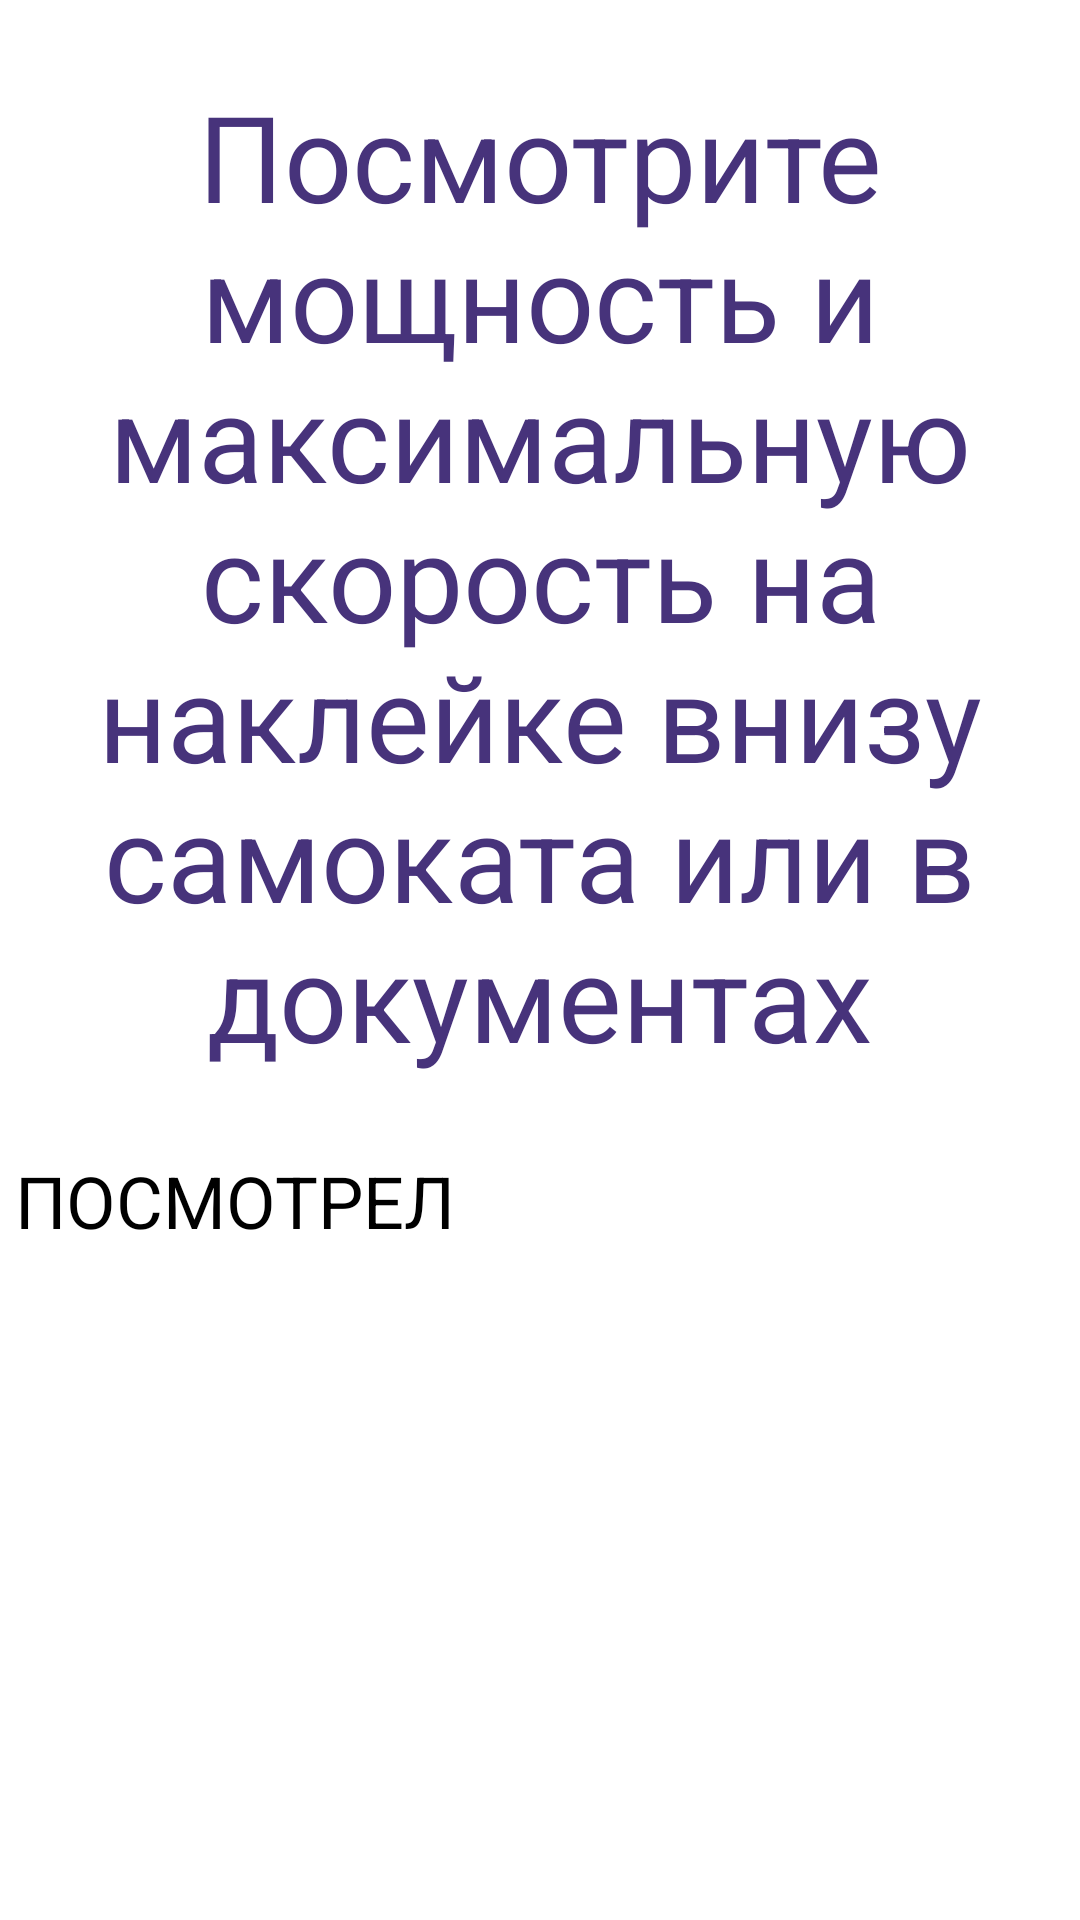

Reconstruct the res/layout file that produces this screen, plus the resources it refers to.
<!-- AndroidManifest.xml: application theme Theme.MyApplication3 -->
<!-- res/layout/activity_test_info1.xml -->
<?xml version="1.0" encoding="utf-8"?>
<androidx.constraintlayout.widget.ConstraintLayout xmlns:android="http://schemas.android.com/apk/res/android"
    xmlns:tools="http://schemas.android.com/tools"
    android:layout_width="match_parent"
    android:layout_height="match_parent"
    tools:context=".test.TestInfo1">

    <LinearLayout
        android:layout_width="match_parent"
        android:layout_height="match_parent"
        android:orientation="vertical">

        <TextView
            android:id="@+id/textView3"
            style="@style/TestQuestion"
            android:layout_width="match_parent"
            android:layout_height="match_parent"
            android:layout_weight="1"
            android:text="@string/test_info1"
            android:textSize="40sp" />

        <Button
            android:id="@+id/button"
            style="@style/testButtonYes"
            android:layout_width="match_parent"
            android:layout_height="match_parent"
            android:layout_marginLeft="5dp"
            android:layout_marginRight="5dp"
            android:layout_weight="1.5"
            android:text="@string/test_button_done" />

    </LinearLayout>

</androidx.constraintlayout.widget.ConstraintLayout>
<!-- resources referenced by this layout -->
<resources>
  <string name="test_button_done">Посмотрел</string>
  <string name="test_info1">Посмотрите мощность и максимальную скорость на наклейке внизу самоката или в документах</string>
  <style name="TestQuestion">
          <item name="android:layout_width">match_parent</item>
          <item name="android:layout_height">match_parent</item>
          <item name="android:layout_weight">1</item>
          <item name="android:gravity">center</item>
          <item name="android:textColor">@color/second</item>
          <item name="android:textSize">48sp</item>
      </style>
  <style name="testButtonYes">
          <item name="android:layout_width">match_parent</item>
          <item name="android:layout_height">match_parent</item>
          <item name="android:layout_weight">1</item>
          <item name="android:textAllCaps">true</item>
          <item name="android:textSize">24sp</item>
          <item name="android:backgroundTint">@color/first</item>
      </style>
  <color name="second">#47337B</color>
  <color name="first">#FFA200</color>
</resources>
